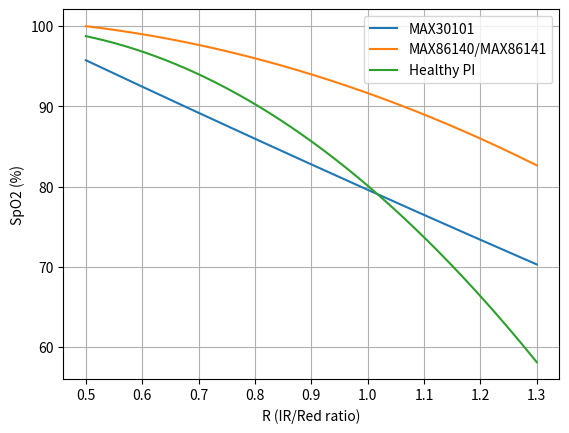

This figure's Python source:
import numpy as np
import matplotlib.pyplot as plt

R = np.linspace(0.5,1.3, 500)

spo2_1 = 1.5958422 * R**2 - 34.6596622 * R + 112.6898759
spo2_2 = -16.666666*R**2 + 8.333333*R + 100
spo2_healthy_pi = -45.060*R**2 + 30.354*R + 94.845 #Formula: SpO2 = -45.060*R² + 30.354*R + 94.845

plt.plot(R, spo2_1, label="MAX30101")
plt.plot(R, spo2_2, label="MAX86140/MAX86141")
plt.plot(R, spo2_healthy_pi, label="Healthy PI")
plt.xlabel("R (IR/Red ratio)")
plt.ylabel("SpO2 (%)")
plt.legend()
plt.grid()
plt.show()
